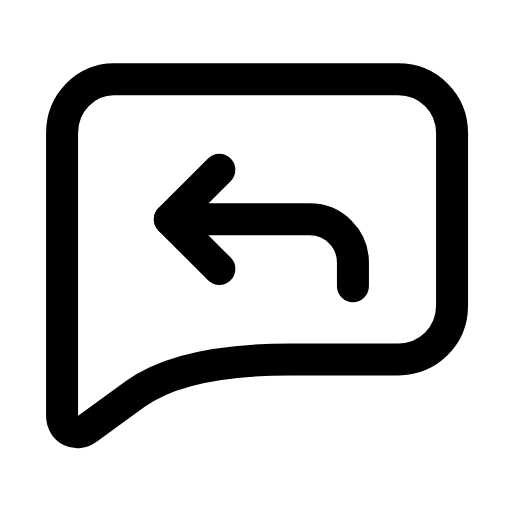
t = 0.00 s
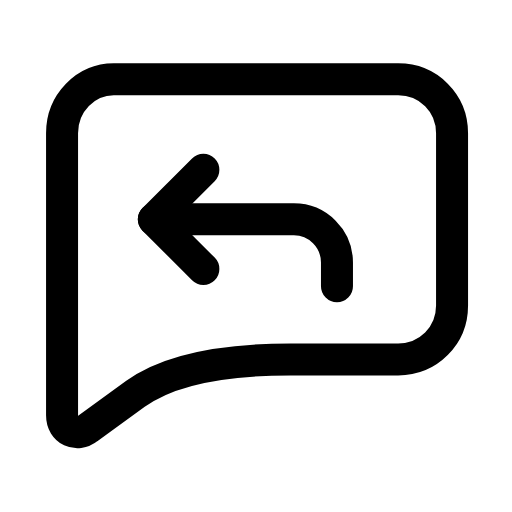
t = 0.28 s
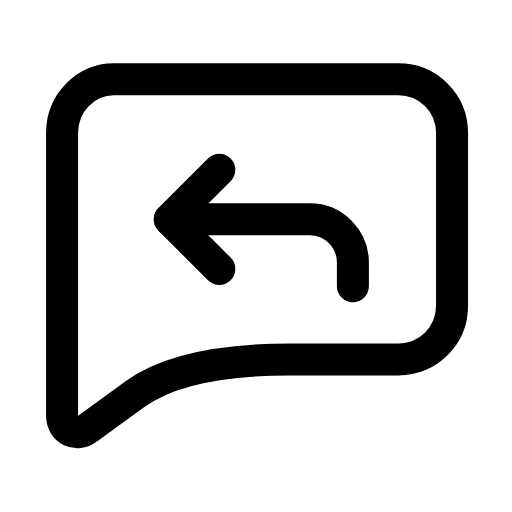
t = 0.56 s
t = 0.83 s: frame unchanged from t = 0.00 s, image omitted
t = 1.12 s: frame unchanged from t = 0.00 s, image omitted
t = 1.42 s: frame unchanged from t = 0.00 s, image omitted

The animated SVG that drew these frames (rendered in a browser with its animation timeline set to each time). Animation: 1 SMIL element (animateTransform=1); one cycle of 1.70 s, repeats indefinitely.

<svg xmlns="http://www.w3.org/2000/svg" width="24" height="24" viewBox="0 0 24 24" fill="none"><g transform="translate(-0.121 -1.13) scale(1.01)"><path stroke="currentColor" stroke-width="1.485" stroke-linecap="round" stroke-linejoin="round" fill="none" d="M5.4 4.8L18.6 4.8C20 4.8 21.1 5.9 21.1 7.3L21.1 15.3C21.1 16.7 20 17.8 18.6 17.8L13.6 17.8Q8.6 17.8 6.4 19.4L4.2 21C3.7 21.4 3 21.1 3 20.4L3 7.3C3 5.9 4.1 4.8 5.4 4.8Z"></path><g><animateTransform attributeName="transform" type="translate" values="0 0;0 0;-0.9 0;0 0;0 0;0 0;0 0;-0.9 0;0 0;0 0;0 0" keyTimes="0;0.135;0.2475;0.36;0.45;0.6;0.66;0.735;0.81;0.9;1" dur="1.7s" repeatCount="indefinite" calcMode="spline" keySplines="0.16 1 0.3 1;0.16 1 0.3 1;0.16 1 0.3 1;0.16 1 0.3 1;0.16 1 0.3 1;0.16 1 0.3 1;0.16 1 0.3 1;0.16 1 0.3 1;0.16 1 0.3 1;0.16 1 0.3 1"/><path stroke="currentColor" stroke-width="1.485" stroke-linecap="round" stroke-linejoin="round" fill="none" d="M10.3 13.6L8 11.3L10.3 9"></path><path stroke="currentColor" stroke-width="1.485" stroke-linecap="round" stroke-linejoin="round" fill="none" d="M8 11.3L14.5 11.3C15.6 11.3 16.5 12.2 16.5 13.3L16.5 14.4"></path></g></g></svg>
